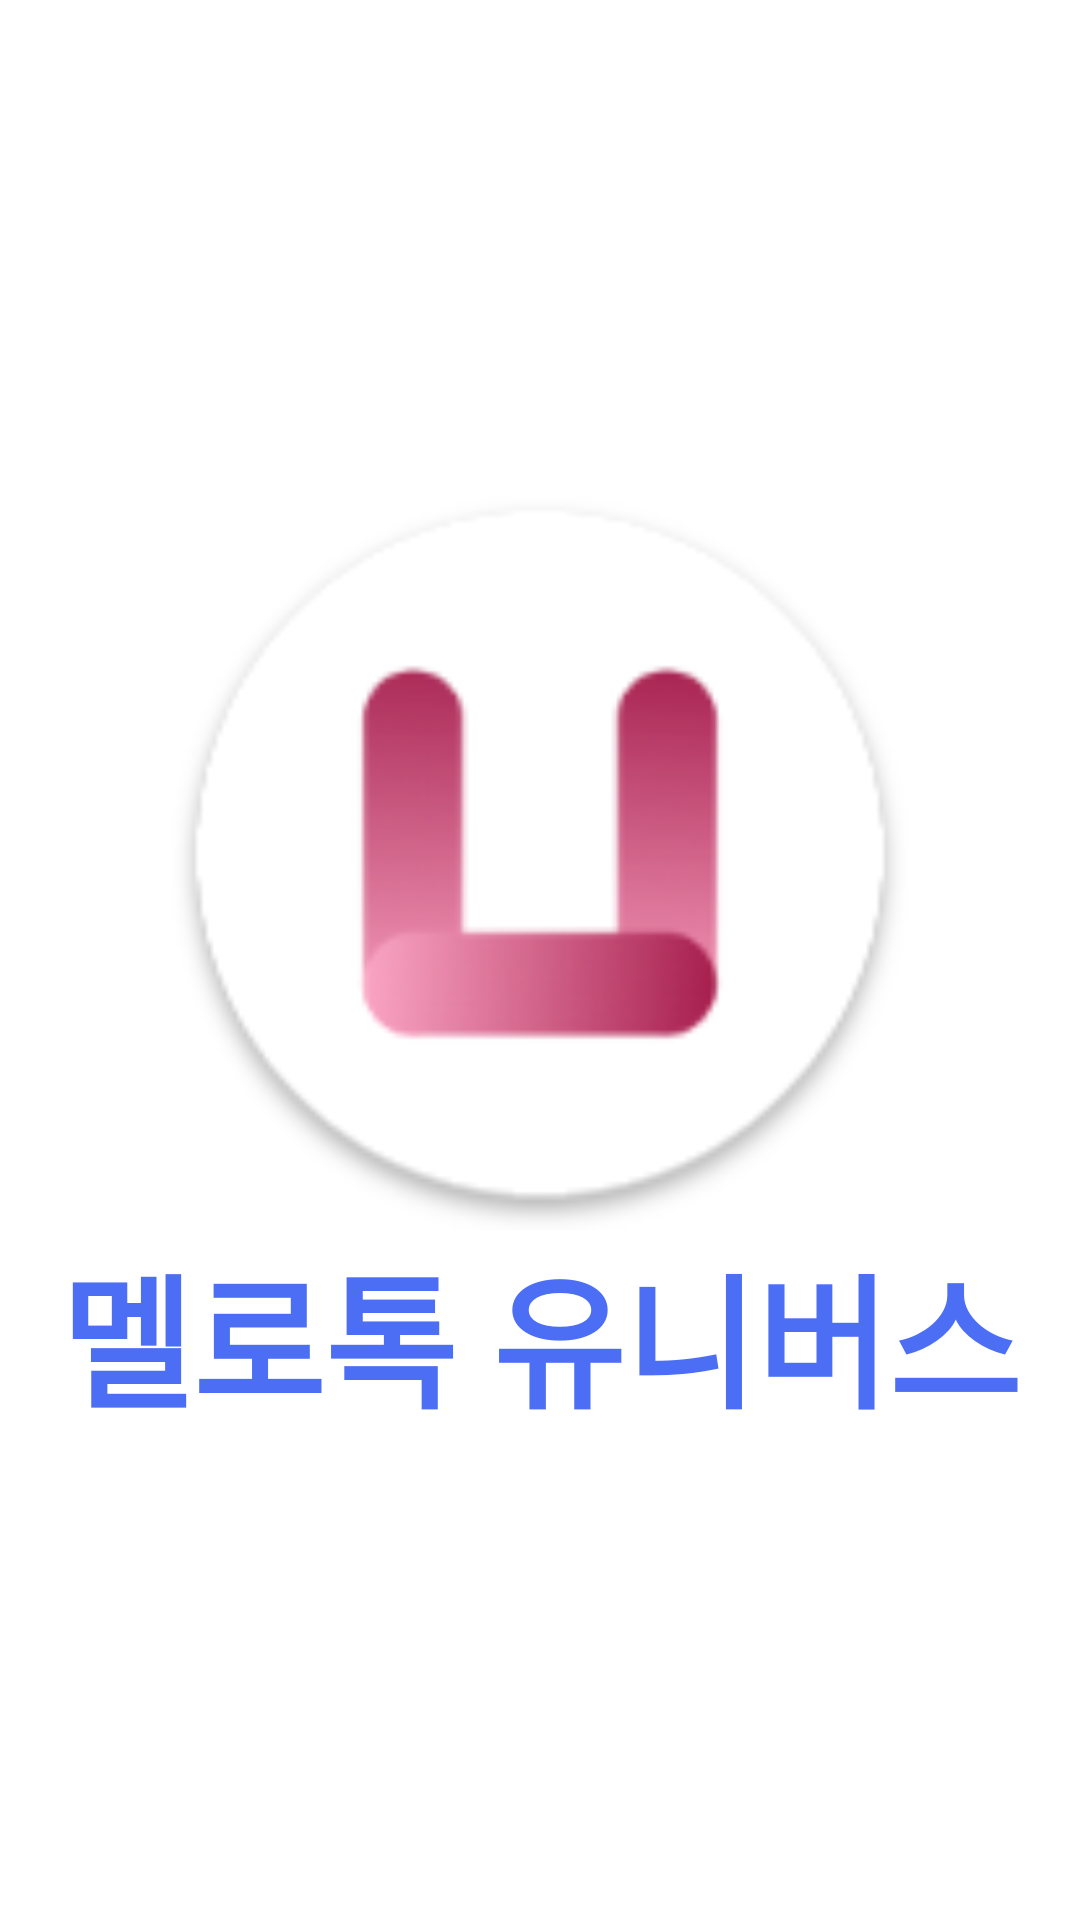

Reconstruct the res/layout file that produces this screen, plus the resources it refers to.
<!-- AndroidManifest.xml: application theme Theme.Melotalk -->
<!-- res/layout/intro_activity.xml -->
<?xml version="1.0" encoding="utf-8"?>
<LinearLayout xmlns:android="http://schemas.android.com/apk/res/android"
    xmlns:app="http://schemas.android.com/apk/res-auto"
    xmlns:tools="http://schemas.android.com/tools"
    android:layout_width="match_parent"
    android:layout_height="match_parent"
    android:background="#FFFFFF"
    android:gravity="center"
    android:orientation="vertical">

    <ImageView
        android:id="@+id/imageView"
        android:layout_width="250sp"
        android:layout_height="250sp"
        app:srcCompat="@mipmap/ic_launcher" />

    <TextView
        android:id="@+id/textView"
        android:layout_width="match_parent"
        android:layout_height="wrap_content"
        android:fontFamily="@font/lineseed"
        android:text="멜로톡 유니버스"
        android:textAlignment="center"
        android:textColor="@color/primarycolor"
        android:textSize="48sp"
        android:textStyle="bold" />
</LinearLayout>
<!-- resources referenced by this layout -->
<resources>
  <color name="primarycolor">#4C6EF5</color>
  <!-- mipmap ic_launcher: png bitmap (mipmap-hdpi, 4616 bytes) -->
  <style name="Theme.Melotalk" parent="Base.Theme.Melotalk" />
  <style name="Base.Theme.Melotalk" parent="Theme.Material3.DayNight.NoActionBar">
          
          
      </style>
</resources>
